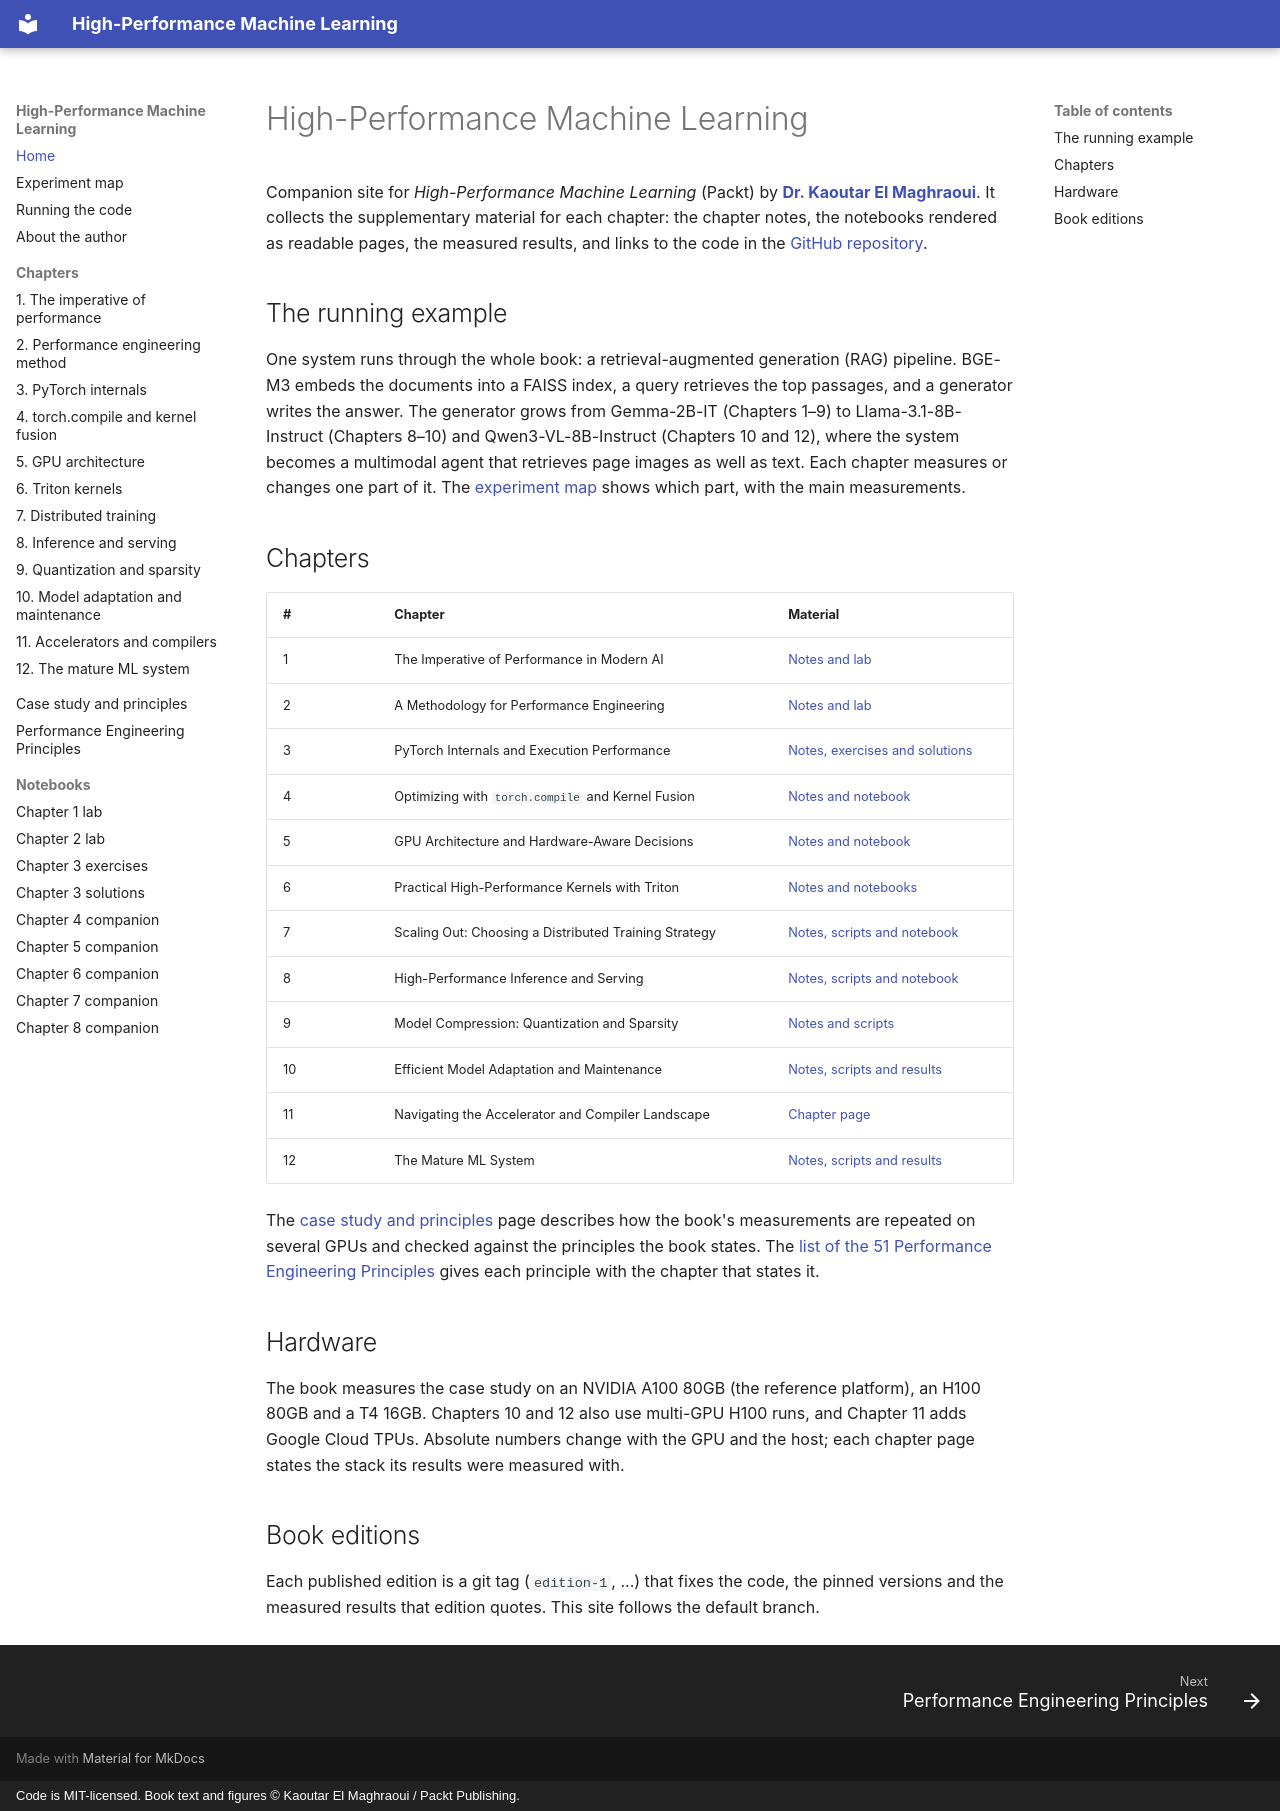

repository: kaoutar55/High-Performance-Machine-Learning · page: index.html · generator: mkdocs · copyright: Code is MIT-licensed. Book text and figures © Kaoutar El Maghraoui / Packt Publishing.

# High-Performance Machine Learning

Companion site for *High-Performance Machine Learning* (Packt) by [**Dr. Kaoutar El Maghraoui**](about.md). It collects the
supplementary material for each chapter: the chapter notes, the notebooks rendered as readable pages, the measured
results, and links to the code in the [GitHub repository](https://github.com/kaoutar55/High-Performance-Machine-Learning).

## The running example

One system runs through the whole book: a retrieval-augmented generation (RAG) pipeline. BGE-M3 embeds the documents
into a FAISS index, a query retrieves the top passages, and a generator writes the answer. The generator grows from
Gemma-2B-IT (Chapters 1–9) to Llama-3.1-8B-Instruct (Chapters 8–10) and Qwen3-VL-8B-Instruct (Chapters 10 and 12),
where the system becomes a multimodal agent that retrieves page images as well as text. Each chapter measures or
changes one part of it. The [experiment map](experiment-map.md) shows which part, with the main measurements.

## Chapters

| # | Chapter | Material |
|---|---|---|
| 1 | The Imperative of Performance in Modern AI | [Notes and lab](book/chapter01.md) |
| 2 | A Methodology for Performance Engineering | [Notes and lab](book/chapter02.md) |
| 3 | PyTorch Internals and Execution Performance | [Notes, exercises and solutions](book/chapter03.md) |
| 4 | Optimizing with `torch.compile` and Kernel Fusion | [Notes and notebook](book/chapter04.md) |
| 5 | GPU Architecture and Hardware-Aware Decisions | [Notes and notebook](book/chapter05.md) |
| 6 | Practical High-Performance Kernels with Triton | [Notes and notebooks](book/chapter06.md) |
| 7 | Scaling Out: Choosing a Distributed Training Strategy | [Notes, scripts and notebook](book/chapter07.md) |
| 8 | High-Performance Inference and Serving | [Notes, scripts and notebook](book/chapter08.md) |
| 9 | Model Compression: Quantization and Sparsity | [Notes and scripts](book/chapter09.md) |
| 10 | Efficient Model Adaptation and Maintenance | [Notes, scripts and results](book/chapter10.md) |
| 11 | Navigating the Accelerator and Compiler Landscape | [Chapter page](book/chapter11.md) |
| 12 | The Mature ML System | [Notes, scripts and results](book/chapter12.md) |

The [case study and principles](book/case_study.md) page describes how the book's measurements are repeated on
several GPUs and checked against the principles the book states. The [list of the 51 Performance Engineering Principles](principles.md) gives each principle with
the chapter that states it.

## Hardware

The book measures the case study on an NVIDIA A100 80GB (the reference platform), an H100 80GB and a T4 16GB.
Chapters 10 and 12 also use multi-GPU H100 runs, and Chapter 11 adds Google Cloud TPUs. Absolute numbers change with
the GPU and the host; each chapter page states the stack its results were measured with.

## Book editions

Each published edition is a git tag (`edition-1`, ...) that fixes the code, the pinned versions and the measured
results that edition quotes. This site follows the default branch.
